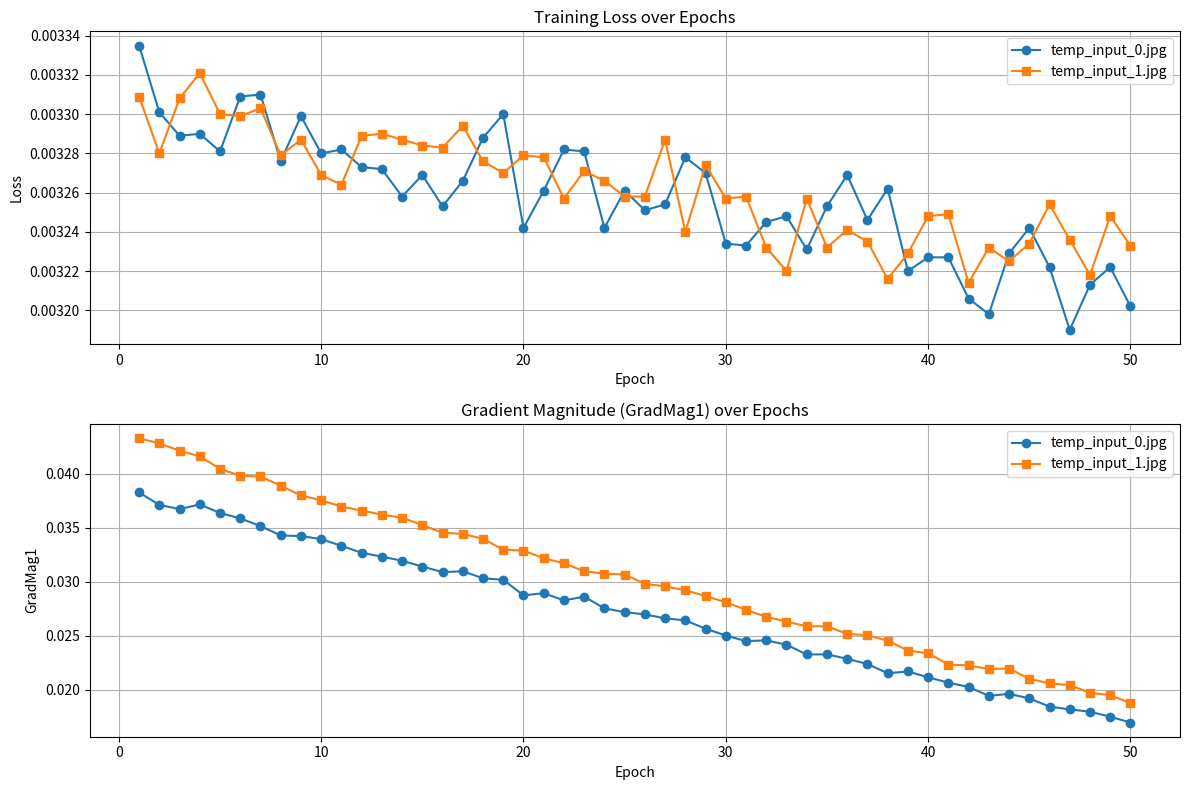

Generate this figure with matplotlib:
import matplotlib.pyplot as plt

# Data extracted from loss_debug.txt for temp_input_0.jpg and temp_input_1.jpg
epochs = list(range(1, 51))
loss_0 = [0.003335, 0.003301, 0.003289, 0.003290, 0.003281, 0.003309, 0.003310, 0.003276, 0.003299, 0.003280, 
          0.003282, 0.003273, 0.003272, 0.003258, 0.003269, 0.003253, 0.003266, 0.003288, 0.003300, 0.003242, 
          0.003261, 0.003282, 0.003281, 0.003242, 0.003261, 0.003251, 0.003254, 0.003278, 0.003270, 0.003234, 
          0.003233, 0.003245, 0.003248, 0.003231, 0.003253, 0.003269, 0.003246, 0.003262, 0.003220, 0.003227, 
          0.003227, 0.003206, 0.003198, 0.003229, 0.003242, 0.003222, 0.003190, 0.003213, 0.003222, 0.003202]
gradmag1_0 = [0.038252, 0.037102, 0.036710, 0.037145, 0.036353, 0.035852, 0.035142, 0.034275, 0.034218, 0.033934, 
              0.033316, 0.032668, 0.032320, 0.031928, 0.031399, 0.030883, 0.030959, 0.030314, 0.030172, 0.028732, 
              0.028936, 0.028270, 0.028609, 0.027539, 0.027178, 0.026971, 0.026606, 0.026417, 0.025648, 0.025015, 
              0.024497, 0.024569, 0.024165, 0.023263, 0.023276, 0.022865, 0.022378, 0.021531, 0.021692, 0.021151, 
              0.020652, 0.020259, 0.019436, 0.019625, 0.019198, 0.018440, 0.018183, 0.017968, 0.017505, 0.016970]
loss_1 = [0.003309, 0.003280, 0.003308, 0.003321, 0.003300, 0.003299, 0.003303, 0.003279, 0.003287, 0.003269, 
          0.003264, 0.003289, 0.003290, 0.003287, 0.003284, 0.003283, 0.003294, 0.003276, 0.003270, 0.003279, 
          0.003278, 0.003257, 0.003271, 0.003266, 0.003258, 0.003258, 0.003287, 0.003240, 0.003274, 0.003257, 
          0.003258, 0.003232, 0.003220, 0.003257, 0.003232, 0.003241, 0.003235, 0.003216, 0.003229, 0.003248, 
          0.003249, 0.003214, 0.003232, 0.003225, 0.003234, 0.003254, 0.003236, 0.003218, 0.003248, 0.003233]
gradmag1_1 = [0.043275, 0.042784, 0.042124, 0.041585, 0.040445, 0.039794, 0.039730, 0.038873, 0.037984, 0.037522, 
              0.036952, 0.036574, 0.036201, 0.035910, 0.035247, 0.034523, 0.034423, 0.033964, 0.032963, 0.032873, 
              0.032165, 0.031700, 0.030962, 0.030730, 0.030661, 0.029799, 0.029564, 0.029206, 0.028661, 0.028097, 
              0.027394, 0.026745, 0.026304, 0.025866, 0.025870, 0.025162, 0.025047, 0.024535, 0.023629, 0.023371, 
              0.022331, 0.022256, 0.021917, 0.021966, 0.021009, 0.020591, 0.020431, 0.019724, 0.019491, 0.018770]

plt.figure(figsize=(12, 8))

# Plot loss
plt.subplot(2, 1, 1)
plt.plot(epochs, loss_0, label='temp_input_0.jpg', marker='o')
plt.plot(epochs, loss_1, label='temp_input_1.jpg', marker='s')
plt.title('Training Loss over Epochs')
plt.xlabel('Epoch')
plt.ylabel('Loss')
plt.legend()
plt.grid(True)

# Plot GradMag1
plt.subplot(2, 1, 2)
plt.plot(epochs, gradmag1_0, label='temp_input_0.jpg', marker='o')
plt.plot(epochs, gradmag1_1, label='temp_input_1.jpg', marker='s')
plt.title('Gradient Magnitude (GradMag1) over Epochs')
plt.xlabel('Epoch')
plt.ylabel('GradMag1')
plt.legend()
plt.grid(True)

plt.tight_layout()
plt.savefig('training_metrics.png')
